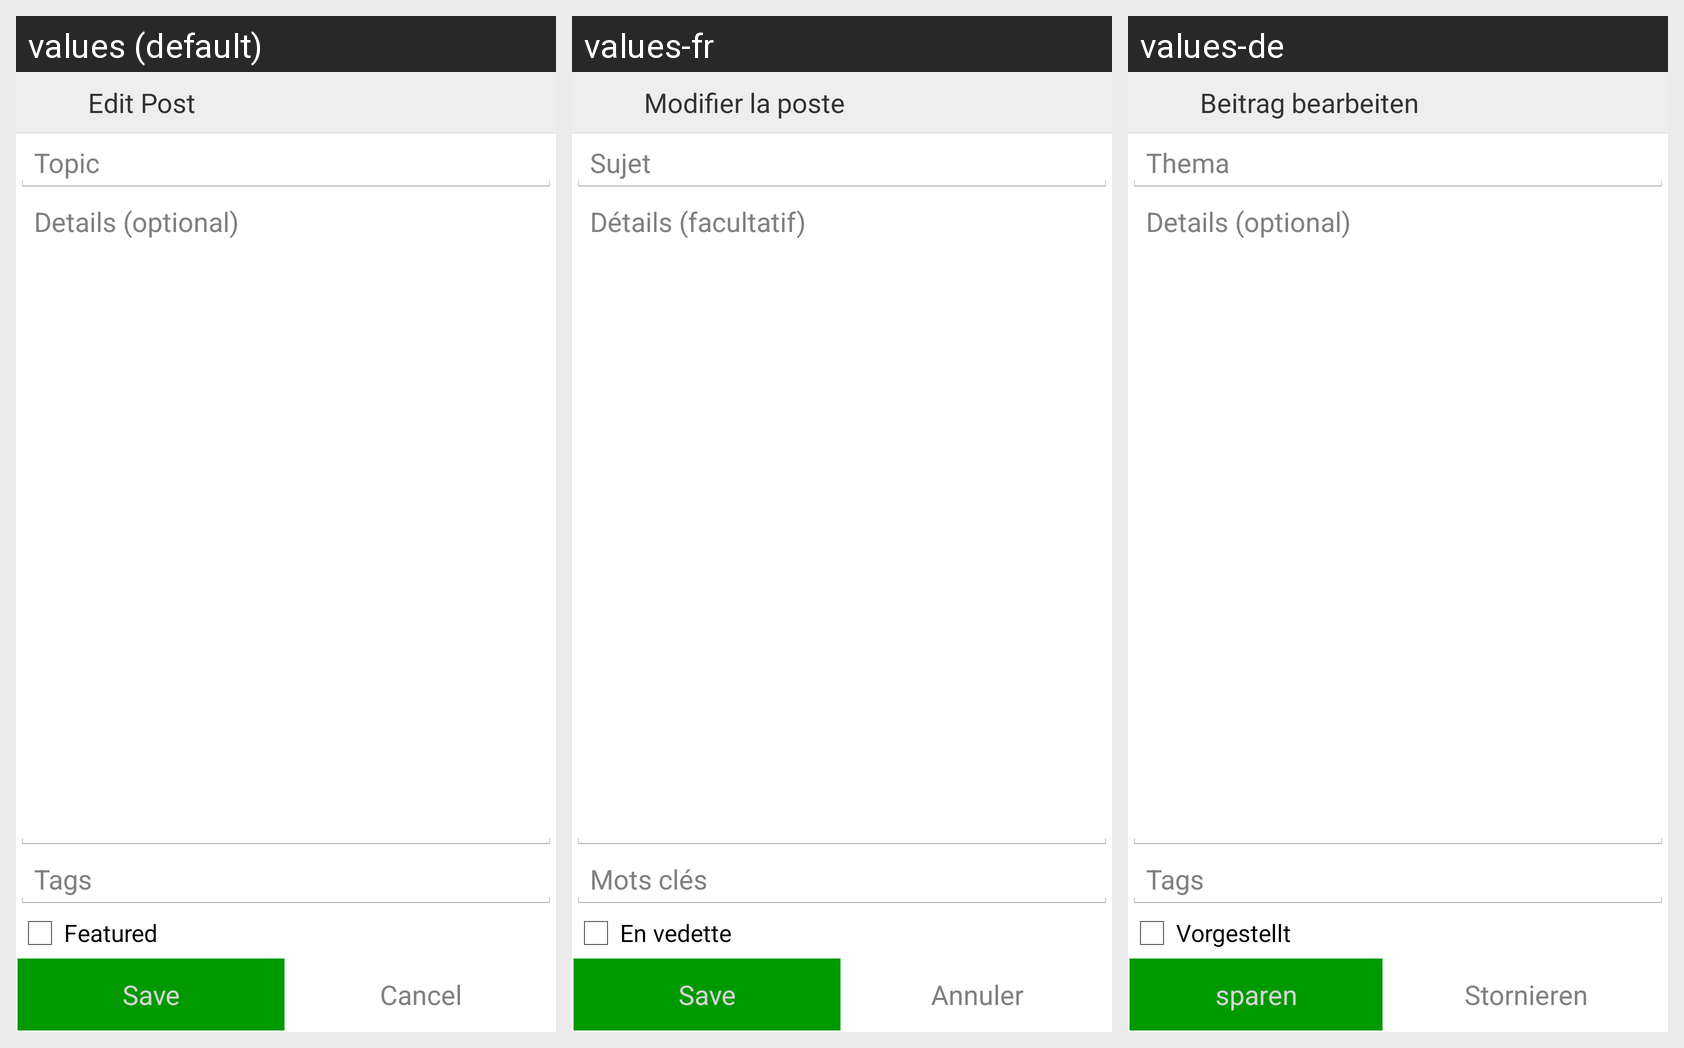

This grid shows one Android layout under several languages. Give, for every string resource on the screen, its name, the default text and each shown locale's text.
Android screen res/layout/activity_edit_forumpost.xml rendered under 3 locales, left to right: values (default), values-fr, values-de. Device: Nexus 5 (rendered at 1080×1920; each locale shown at half size, 540×960, under a caption strip naming it); theme AppTheme.
Other locales in the repository, not shown: values-es, values-pt, values-ru.
Strings drawn on this screen, with the default value and each locale's value (text and hints the layout hard-codes, and strings that could not be matched under every locale, appear in the picture but are not listed):

editPost
  values: Edit Post
  values-fr: Modifier la poste
  values-de: Beitrag bearbeiten

topic
  values: Topic
  values-fr: Sujet
  values-de: Thema

details
  values: Details (optional)
  values-fr: Détails (facultatif)
  values-de: Details (optional)  [not translated; the default value is used]

tags
  values: Tags
  values-fr: Mots clés
  values-de: Tags  [not translated; the default value is used]

featured
  values: Featured
  values-fr: En vedette
  values-de: Vorgestellt

save
  values: Save
  values-fr: Save  [not translated; the default value is used]
  values-de: sparen

cancel
  values: Cancel
  values-fr: Annuler
  values-de: Stornieren
